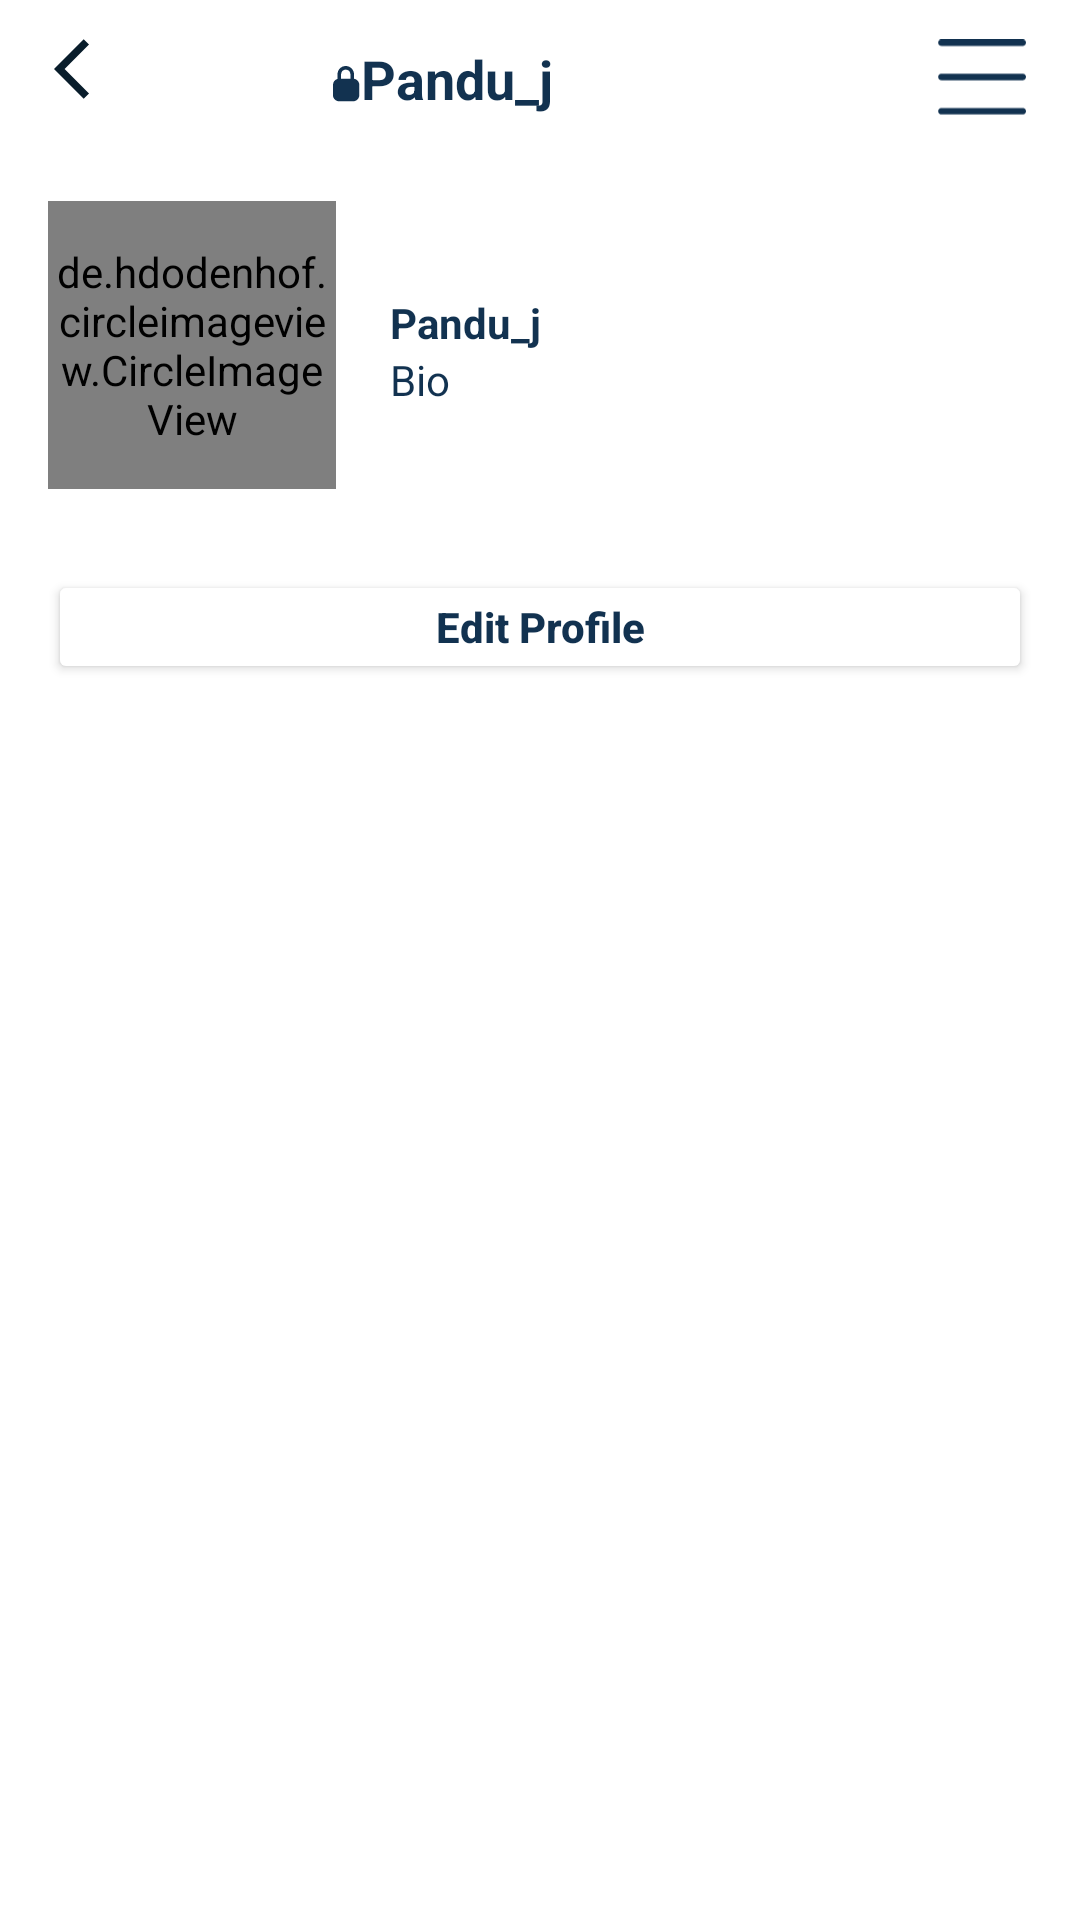

Here is an Android app screen rendered from its layout file. Give the layout XML and the strings, colors and styles it references.
<!-- AndroidManifest.xml: application theme Theme.DelGram -->
<!-- res/layout/fragment_profile.xml -->
<?xml version="1.0" encoding="utf-8"?>
<androidx.constraintlayout.widget.ConstraintLayout
    xmlns:android="http://schemas.android.com/apk/res/android"
    xmlns:tools="http://schemas.android.com/tools"
    android:layout_width="match_parent"
    android:layout_height="match_parent"
    xmlns:app="http://schemas.android.com/apk/res-auto"
    tools:context=".fragments.ProfileFragment">

    <com.google.android.material.appbar.AppBarLayout
        android:id="@+id/app_bar_layout_profile"
        android:layout_width="match_parent"
        android:layout_height="wrap_content"
        android:background="@color/white"
        app:layout_constraintTop_toTopOf="parent"
        app:layout_constraintStart_toStartOf="parent"
        app:layout_constraintEnd_toEndOf="parent">

        <androidx.appcompat.widget.Toolbar
            android:id="@+id/toolbar_fragment"
            android:layout_width="match_parent"
            android:layout_height="50dp"
            android:layout_marginTop="1dp"
            android:layout_marginStart="2dp"
            android:layout_marginEnd="2dp"
            android:background="@color/white">

            <androidx.constraintlayout.widget.ConstraintLayout
                android:layout_width="match_parent"
                android:layout_height="wrap_content"
                >

                <ImageView
                    android:id="@+id/profile_back"
                    android:layout_width="wrap_content"
                    android:layout_height="wrap_content"
                    android:src="@drawable/ic_back_arrow"
                    app:layout_constraintTop_toTopOf="parent"
                    app:layout_constraintStart_toStartOf="parent"/>

                <ImageView
                    android:id="@+id/privacy_icon_p"
                    android:layout_width="wrap_content"
                    android:layout_height="wrap_content"
                    android:src="@drawable/ic_privacy_icon"
                    android:layout_marginTop="8dp"
                    app:layout_constraintEnd_toStartOf="@+id/profile_username_fragment"
                    app:layout_constraintTop_toTopOf="@+id/profile_username_fragment" />

                <TextView
                    android:id="@+id/profile_username_fragment"
                    android:layout_width="wrap_content"
                    android:layout_height="wrap_content"
                    android:layout_marginEnd="128dp"
                    android:layout_marginRight="128dp"
                    android:gravity="center"
                    android:maxLines="1"
                    android:text="Pandu_j"
                    android:textColor="#123250"
                    android:textSize="18sp"
                    android:textStyle="bold"
                    app:layout_constraintEnd_toStartOf="@id/options"
                    app:layout_constraintTop_toTopOf="@+id/options"
                    app:layout_constraintBottom_toBottomOf="@id/options"/>
                <ImageView
                    android:id="@+id/options"
                    android:layout_width="30dp"
                    android:layout_height="30dp"
                    android:src="@drawable/ic_profile_options"
                    android:layout_marginRight="16dp"
                    android:layout_marginEnd="16dp"
                    app:layout_constraintEnd_toEndOf="parent"
                    app:layout_constraintTop_toTopOf="parent"/>

            </androidx.constraintlayout.widget.ConstraintLayout>

        </androidx.appcompat.widget.Toolbar>
    </com.google.android.material.appbar.AppBarLayout>

    <ScrollView
        android:id="@+id/scroll_view"
        android:layout_width="match_parent"
        android:layout_height="wrap_content"
        app:layout_constraintStart_toStartOf="parent"
        app:layout_constraintEnd_toEndOf="parent"
        app:layout_constraintTop_toBottomOf="@id/app_bar_layout_profile"
        >

        <LinearLayout
            android:layout_width="match_parent"
            android:layout_height="wrap_content"
            android:orientation="vertical">
            <LinearLayout
                android:id="@+id/ll_top_bar"
                android:layout_width="match_parent"
                android:layout_height="wrap_content"
                android:orientation="horizontal"
                android:padding="16dp">
                <de.hdodenhof.circleimageview.CircleImageView
                    android:id="@+id/image_profile_fragment"
                    android:layout_width="96dp"
                    android:layout_height="96dp"
                    app:civ_border_overlay="true"
                    app:civ_border_color="#123250"
                    app:civ_border_width="2dp"
                    android:src="@drawable/profile"/>
                <LinearLayout
                    android:layout_width="240dp"
                    android:layout_height="90dp"
                    android:orientation="vertical"
                    android:layout_marginLeft="18dp"
                    android:layout_marginStart="18dp"
                    android:layout_marginEnd="30dp"
                    android:layout_marginRight="30dp"
                    android:layout_marginTop="15dp">

                    <LinearLayout
                        android:layout_width="match_parent"
                        android:layout_height="wrap_content"
                        android:gravity="left"

                        android:orientation="vertical"
                        android:layout_marginTop="16dp">

                        <TextView
                            android:layout_width="wrap_content"
                            android:layout_height="wrap_content"
                            android:text="Pandu_j"
                            android:textStyle="bold"
                            android:textColor="#123250"/>
                        <TextView
                            android:layout_width="wrap_content"
                            android:layout_height="wrap_content"
                            android:text="Bio"
                            android:textColor="#123250"/>




                    </LinearLayout>

                </LinearLayout>

            </LinearLayout>



            <Button
                android:id="@+id/btn_edit_account"
                android:layout_width="match_parent"
                android:layout_height="38dp"
                android:text="Edit Profile"
                android:textStyle="bold"
                android:textAllCaps="false"
                android:textColor="#123250"
                android:layout_marginTop="2dp"

                android:backgroundTint="@color/white"

                android:layout_marginStart="16dp"
                android:layout_marginLeft="16dp"
                android:layout_marginEnd="16dp"
                android:layout_marginRight="16dp"
                android:padding="1dp"/>




        </LinearLayout>
    </ScrollView>

    <androidx.recyclerview.widget.RecyclerView
        android:id="@+id/rv_profile_fragment"
        android:layout_width="match_parent"
        android:layout_height="match_parent"
        android:layout_marginTop="5dp"
        android:layout_marginEnd="1dp"
        android:layout_marginStart="1dp"
        android:layout_marginBottom="2dp"
        app:layout_constraintTop_toBottomOf="@id/scroll_view"
        app:layout_constraintBottom_toBottomOf="parent"
        app:layout_constraintStart_toStartOf="parent"
        app:layout_constraintEnd_toEndOf="parent"/>


</androidx.constraintlayout.widget.ConstraintLayout>
<!-- resources referenced by this layout -->
<resources>
  <color name="white">#FFFFFFFF</color>
  <!-- drawable ic_back_arrow (drawable) -->
  <vector android:height="24dp" android:tint="#091D2B"
      android:viewportHeight="24" android:viewportWidth="24"
      android:width="24dp" xmlns:android="http://schemas.android.com/apk/res/android">
      <path android:fillColor="@android:color/white" android:pathData="M11.67,3.87L9.9,2.1 0,12l9.9,9.9 1.77,-1.77L3.54,12z"/>
  </vector>
  <!-- drawable ic_privacy_icon (drawable) -->
  <vector xmlns:android="http://schemas.android.com/apk/res/android"
      android:width="9dp"
      android:height="12dp"
      android:viewportWidth="9"
      android:viewportHeight="12">
    <path
        android:pathData="M4.25,0C5.7688,0 7,1.2312 7,2.75L7.0008,4.2656C7.987,4.3889 8.75,5.2304 8.75,6.25V9.75C8.75,10.8546 7.8546,11.75 6.75,11.75H2C0.8954,11.75 0,10.8546 0,9.75V6.25C0,5.3181 0.6374,4.535 1.5,4.313L1.5,2.75C1.5,1.2312 2.7312,0 4.25,0ZM4.25,1.2C3.394,1.2 2.7,1.894 2.7,2.75L2.699,4.25H5.8V2.75C5.8,1.894 5.106,1.2 4.25,1.2Z"
        android:fillColor="#123250"
        android:fillType="evenOdd"/>
  </vector>
  <!-- drawable ic_profile_options (drawable) -->
  <vector xmlns:android="http://schemas.android.com/apk/res/android"
      android:width="21dp"
      android:height="18dp"
      android:viewportWidth="21"
      android:viewportHeight="18">
    <path
        android:pathData="M20.25,0H1.25L1.1482,0.0068C0.7822,0.0565 0.5,0.3703 0.5,0.75C0.5,1.1642 0.8358,1.5 1.25,1.5H20.25L20.3518,1.4931C20.7178,1.4435 21,1.1297 21,0.75C21,0.3358 20.6642,0 20.25,0ZM1.25,8H20.25C20.6642,8 21,8.3358 21,8.75C21,9.1297 20.7178,9.4435 20.3518,9.4931L20.25,9.5H1.25C0.8358,9.5 0.5,9.1642 0.5,8.75C0.5,8.3703 0.7822,8.0565 1.1482,8.0069L1.25,8ZM1.25,16H20.25C20.6642,16 21,16.3358 21,16.75C21,17.1297 20.7178,17.4435 20.3518,17.4932L20.25,17.5H1.25C0.8358,17.5 0.5,17.1642 0.5,16.75C0.5,16.3703 0.7822,16.0565 1.1482,16.0068L1.25,16Z"
        android:fillColor="#123250"
        android:fillType="evenOdd"/>
  </vector>
  <style name="Theme.DelGram" parent="Theme.MaterialComponents.DayNight.NoActionBar">
          
          <item name="colorPrimary">@color/acent</item>
          <item name="colorPrimaryVariant">@color/dark_blue</item>
          <item name="colorOnPrimary">@color/white</item>
          
          <item name="colorSecondary">@color/teal_200</item>
          <item name="colorSecondaryVariant">@color/teal_700</item>
          <item name="colorOnSecondary">@color/black</item>
          
          <item name="android:statusBarColor" tools:targetApi="l">?attr/colorPrimaryVariant</item>
          
      </style>
  <color name="acent">#3797EF</color>
  <color name="dark_blue">#123250</color>
  <color name="teal_200">#FF03DAC5</color>
  <color name="teal_700">#FF018786</color>
  <color name="black">#FF000000</color>
</resources>
